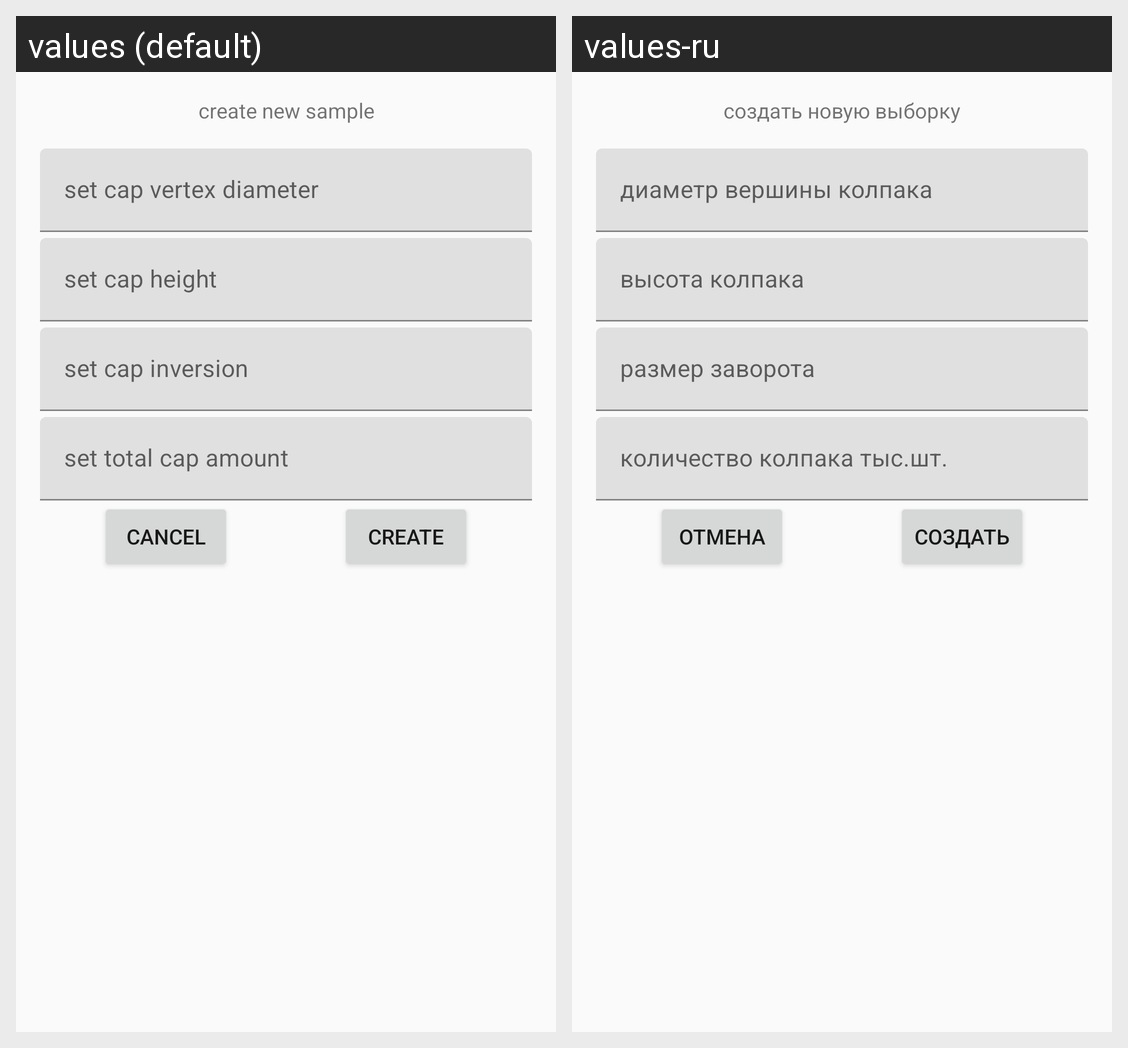

The Android screen above is rendered under two locales of the same app. Produce the string resources it draws, with the default and per-locale values.
Android screen res/layout/new_sample_create_dialog_fragment.xml rendered under 2 locales, left to right: values (default), values-ru. Device: Nexus 5 (rendered at 1080×1920; each locale shown at half size, 540×960, under a caption strip naming it); theme Theme.BVK.
Strings drawn on this screen, with the default value and each locale's value (text and hints the layout hard-codes, and strings that could not be matched under every locale, appear in the picture but are not listed):

sample_dialog_create_new_sample_label
  values: create new sample
  values-ru: создать новую выборку

sample_dialog_set_cap_vertex_diameter_hint
  values: set cap vertex diameter
  values-ru: диаметр вершины колпака

sample_dialog_set_cap_height_hint
  values: set cap height
  values-ru: высота колпака

new_sample_dialog_set_cap_inversion_hint
  values: set cap inversion
  values-ru: размер заворота

new_sample_dialog_set_total_cap_amount_hint
  values: set total cap amount
  values-ru: количество колпака тыс.шт.

create_button_label
  values: create
  values-ru: создать

skip_button_label
  values: cancel
  values-ru: отмена
